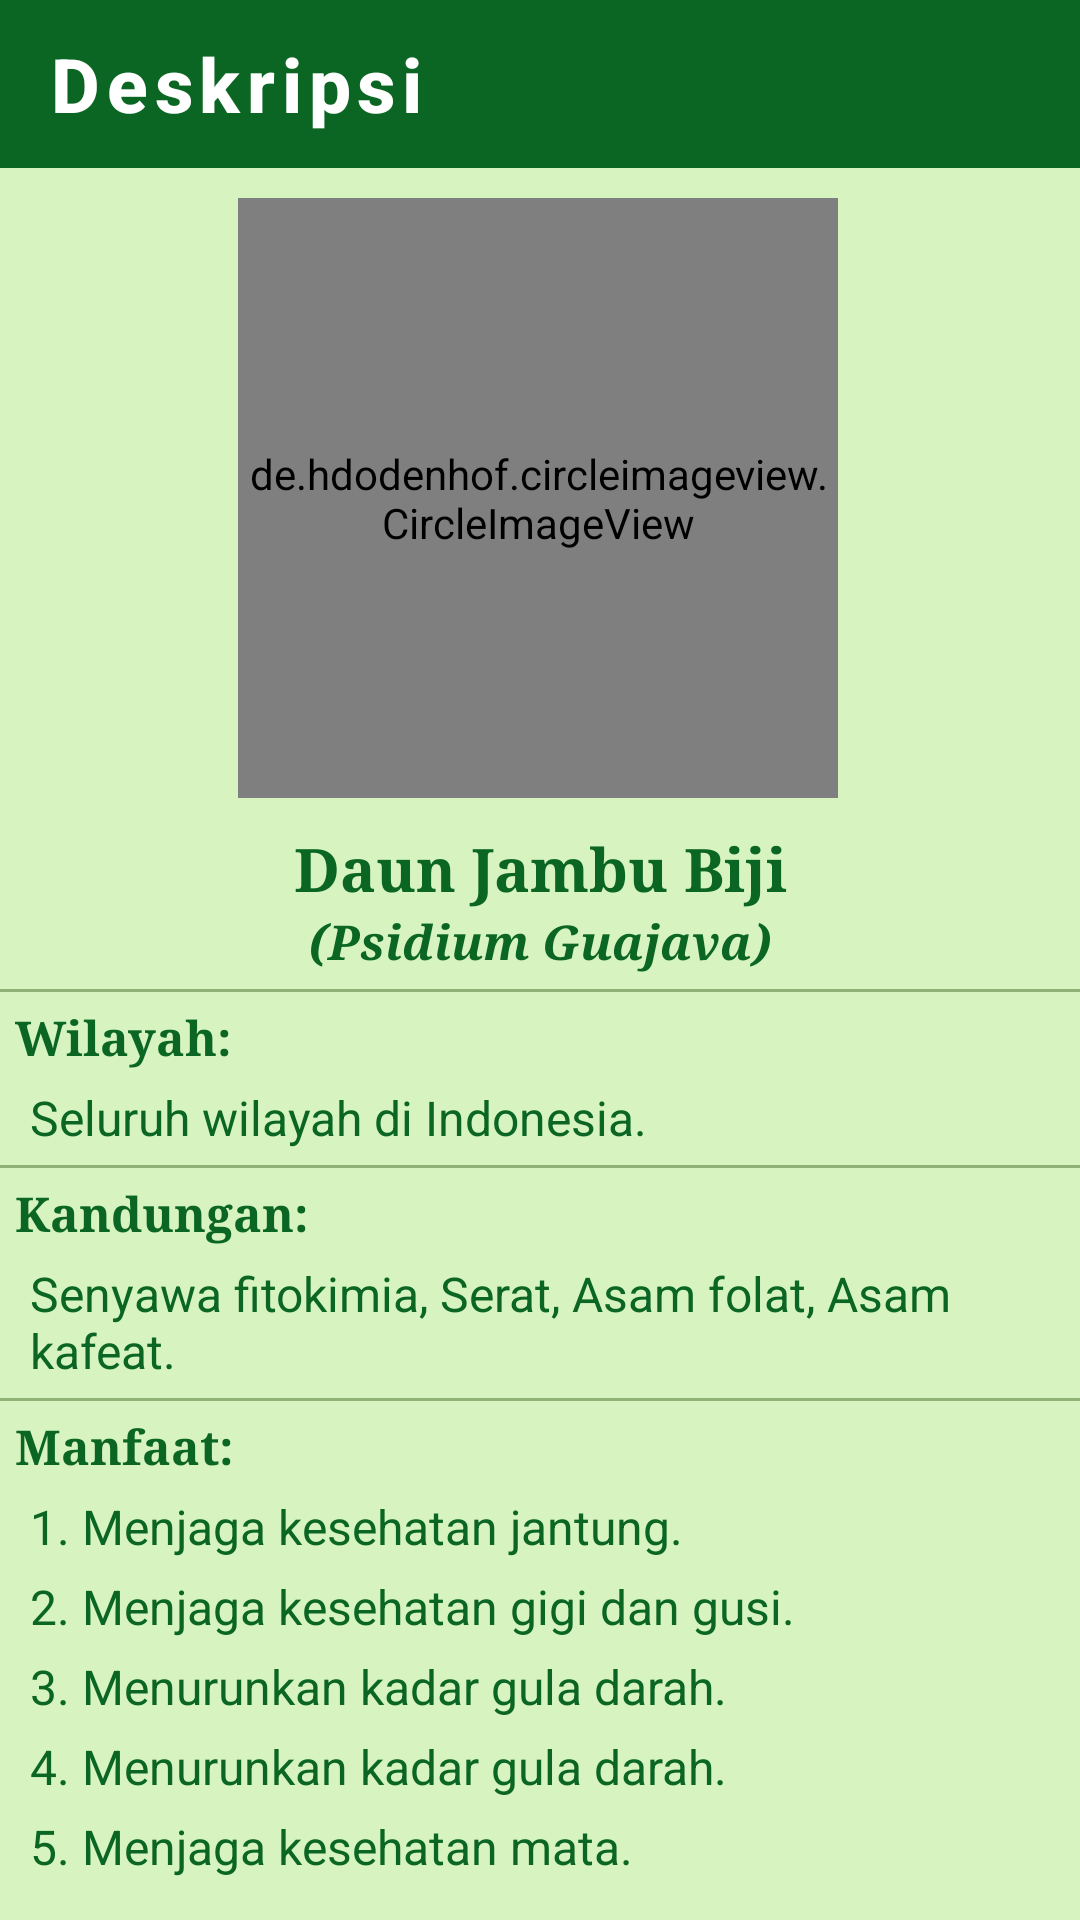

Reconstruct the res/layout file that produces this screen, plus the resources it refers to.
<!-- AndroidManifest.xml: application theme AppTheme.ObjectDetection -->
<!-- res/layout/activity_desc_jambubiji.xml -->
<?xml version="1.0" encoding="utf-8"?>
<androidx.constraintlayout.widget.ConstraintLayout xmlns:android="http://schemas.android.com/apk/res/android"
    xmlns:app="http://schemas.android.com/apk/res-auto"
    xmlns:tools="http://schemas.android.com/tools"
    android:layout_width="match_parent"
    android:layout_height="match_parent"
    tools:context=".Desc_Jambubiji"
    android:background="#D6F3C0">

    <com.google.android.material.appbar.AppBarLayout
        android:id="@+id/backlayout_desc_Jambubiji"
        android:layout_width="match_parent"
        android:layout_height="wrap_content">
        <androidx.appcompat.widget.Toolbar
            android:id="@+id/back_desc_Jambubiji"
            style="@style/Foxandroid.Toolbar"
            android:layout_width="match_parent"
            android:layout_height="?attr/actionBarSize"
            app:titleTextColor="@color/cardview_light_background"
            app:navigationIcon="@drawable/baseline_arrow_back_24"
            app:title="Deskripsi"/>

    </com.google.android.material.appbar.AppBarLayout>


    <de.hdodenhof.circleimageview.CircleImageView
        android:id="@+id/gambarDeskripsi"
        android:layout_width="200dp"
        android:layout_height="200dp"
        android:layout_centerHorizontal="true"
        android:layout_marginTop="10dp"
        android:src="@drawable/list_jambubiji"
        app:layout_constraintEnd_toEndOf="parent"
        app:layout_constraintHorizontal_bias="0.496"
        app:layout_constraintStart_toStartOf="parent"
        app:layout_constraintTop_toBottomOf="@+id/backlayout_desc_Jambubiji" />

    <LinearLayout
        android:id="@+id/namaDeskripsi"
        android:layout_width="match_parent"
        android:layout_height="wrap_content"
        android:layout_marginTop="10dp"
        app:layout_constraintTop_toBottomOf="@id/gambarDeskripsi">
        <TextView
            android:layout_width="match_parent"
            android:layout_height="wrap_content"
            android:text="Daun Jambu Biji"
            android:textColor="@color/tfe_color_primary_dark"
            android:textSize="20sp"
            android:textStyle="bold"
            android:typeface="serif"
            android:textAlignment="center"/>
    </LinearLayout>

    <TextView
        android:id="@+id/latinDeskripsi"
        android:layout_width="match_parent"
        android:layout_height="wrap_content"
        android:text="(Psidium Guajava)"
        android:textColor="@color/tfe_color_primary_dark"
        android:textSize="16sp"
        android:textStyle="bold|italic"
        android:typeface="serif"
        android:textAlignment="center"
        app:layout_constraintTop_toBottomOf="@id/namaDeskripsi"/>

    <View
        app:layout_constraintTop_toBottomOf="@+id/latinDeskripsi"
        android:layout_width="match_parent"
        android:layout_height="1dp"
        android:background="#65274E08"
        android:layout_marginTop="5dp"/>

    <TextView
        android:id="@+id/tempatDeskripsi"
        android:layout_width="match_parent"
        android:layout_height="wrap_content"
        android:text="Wilayah:"
        android:textColor="@color/tfe_color_primary_dark"
        android:textSize="16sp"
        android:textStyle="bold"
        android:typeface="serif"
        android:layout_marginLeft="5dp"
        android:layout_marginTop="10dp"
        app:layout_constraintTop_toBottomOf="@id/latinDeskripsi"/>

    <TextView
        android:id="@+id/isiTempatDeskripsi"
        android:layout_width="match_parent"
        android:layout_height="wrap_content"
        android:text="Seluruh wilayah di Indonesia."
        android:textColor="@color/tfe_color_primary_dark"
        android:textSize="16sp"
        android:layout_marginLeft="10dp"
        android:layout_marginRight="10dp"
        android:layout_marginTop="5dp"
        app:layout_constraintTop_toBottomOf="@id/tempatDeskripsi"/>

    <View
        app:layout_constraintTop_toBottomOf="@id/isiTempatDeskripsi"
        android:layout_width="match_parent"
        android:layout_height="1dp"
        android:background="#65274E08"
        android:layout_marginTop="5dp"/>

    <TextView
        android:id="@+id/kandunganDeskripsi"
        android:layout_width="match_parent"
        android:layout_height="wrap_content"
        android:text="Kandungan:"
        android:textColor="@color/tfe_color_primary_dark"
        android:textSize="16sp"
        android:textStyle="bold"
        android:typeface="serif"
        android:layout_marginLeft="5dp"
        android:layout_marginTop="10dp"
        app:layout_constraintTop_toBottomOf="@id/isiTempatDeskripsi"/>

    <TextView
        android:id="@+id/isiKandunganDeskripsi"
        android:layout_width="match_parent"
        android:layout_height="wrap_content"
        android:text="Senyawa fitokimia, Serat, Asam folat, Asam kafeat."
        android:textColor="@color/tfe_color_primary_dark"
        android:textSize="16sp"
        android:layout_marginLeft="10dp"
        android:layout_marginRight="10dp"
        android:layout_marginTop="5dp"
        app:layout_constraintTop_toBottomOf="@id/kandunganDeskripsi"/>

    <View
        app:layout_constraintTop_toBottomOf="@+id/isiKandunganDeskripsi"
        android:layout_width="match_parent"
        android:layout_height="1dp"
        android:background="#65274E08"
        android:layout_marginTop="5dp"/>


    <TextView
        android:id="@+id/manfaatDeskripsi"
        android:layout_width="match_parent"
        android:layout_height="wrap_content"
        android:text="Manfaat:"
        android:textColor="@color/tfe_color_primary_dark"
        android:textSize="16sp"
        android:textStyle="bold"
        android:typeface="serif"
        android:layout_marginLeft="5dp"
        android:layout_marginTop="10dp"
        app:layout_constraintTop_toBottomOf="@id/isiKandunganDeskripsi"/>

    <TextView
        android:id="@+id/manfaatDeskripsi1"
        android:layout_width="match_parent"
        android:layout_height="wrap_content"
        android:text="1. Menjaga kesehatan jantung."
        android:textColor="@color/tfe_color_primary_dark"
        android:textSize="16sp"
        android:layout_marginLeft="10dp"
        android:layout_marginRight="10dp"
        android:layout_marginBottom="5dp"
        android:layout_marginTop="5dp"
        app:layout_constraintTop_toBottomOf="@id/manfaatDeskripsi"/>
    <TextView
        android:id="@+id/manfaatDeskripsi2"
        android:layout_width="match_parent"
        android:layout_height="wrap_content"
        android:text="2. Menjaga kesehatan gigi dan gusi."
        android:textColor="@color/tfe_color_primary_dark"
        android:textSize="16sp"
        android:layout_marginLeft="10dp"
        android:layout_marginRight="10dp"
        android:layout_marginBottom="5dp"
        android:layout_marginTop="5dp"
        app:layout_constraintTop_toBottomOf="@id/manfaatDeskripsi1"/>
    <TextView
        android:id="@+id/manfaatDeskripsi3"
        android:layout_width="match_parent"
        android:layout_height="wrap_content"
        android:text="3. Menurunkan kadar gula darah."
        android:textColor="@color/tfe_color_primary_dark"
        android:textSize="16sp"
        android:layout_marginLeft="10dp"
        android:layout_marginRight="10dp"
        android:layout_marginBottom="5dp"
        android:layout_marginTop="5dp"
        app:layout_constraintTop_toBottomOf="@id/manfaatDeskripsi2"/>
    <TextView
        android:id="@+id/manfaatDeskripsi4"
        android:layout_width="match_parent"
        android:layout_height="wrap_content"
        android:text="4. Menurunkan kadar gula darah."
        android:textColor="@color/tfe_color_primary_dark"
        android:textSize="16sp"
        android:layout_marginLeft="10dp"
        android:layout_marginRight="10dp"
        android:layout_marginBottom="5dp"
        android:layout_marginTop="5dp"
        app:layout_constraintTop_toBottomOf="@id/manfaatDeskripsi3"/>
    <TextView
        android:id="@+id/manfaatDeskripsi5"
        android:layout_width="match_parent"
        android:layout_height="wrap_content"
        android:text="5. Menjaga kesehatan mata."
        android:textColor="@color/tfe_color_primary_dark"
        android:textSize="16sp"
        android:layout_marginLeft="10dp"
        android:layout_marginRight="10dp"
        android:layout_marginBottom="5dp"
        android:layout_marginTop="5dp"
        app:layout_constraintTop_toBottomOf="@id/manfaatDeskripsi4"/>

    <TextView
        android:layout_width="match_parent"
        android:layout_height="wrap_content"
        android:layout_marginLeft="5dp"
        android:layout_marginTop="15dp"
        android:textSize="16dp"
        android:textAlignment="center"
        app:layout_constraintTop_toBottomOf="@+id/manfaatDeskripsi5"
        android:textColor="@color/tfe_color_primary_dark"
        android:text="(Sumber: www.kesehatan.kontan.co.id)"/>

</androidx.constraintlayout.widget.ConstraintLayout>
<!-- resources referenced by this layout -->
<resources>
  <color name="tfe_color_primary_dark">#0B6623</color>
  <!-- drawable list_jambubiji: png bitmap (drawable, 215864 bytes) -->
  <style name="Foxandroid.Toolbar" parent="Widget.AppCompat.Toolbar">
           <item name="android:background">@color/tfe_color_primary_dark</item>
           <item name="theme">@style/AppTheme.ObjectDetection</item>
           <item name="popupTheme">@style/ThemeOverlay.AppCompat.Light</item>
           <item name="titleTextAppearance">@style/toolbartex</item>
  
       </style>
  <style name="AppTheme.ObjectDetection" parent="Theme.AppCompat.Light.NoActionBar">
          
          <item name="colorPrimary">@color/tfe_color_primary</item>
          <item name="colorPrimaryDark">@color/tfe_color_primary_dark</item>
          <item name="colorAccent">@color/tfe_color_accent</item>
      </style>
  <style name="toolbartex" parent="TextAppearance.MaterialComponents.Button">
  
           <item name="android:textSize">25dp</item>
           <item name="android:textAllCaps">false</item>
           <item name="android:textStyle">bold</item>
       </style>
  <color name="tfe_color_primary">#71AE41</color>
  <color name="tfe_color_accent">#D6F3C0</color>
</resources>
